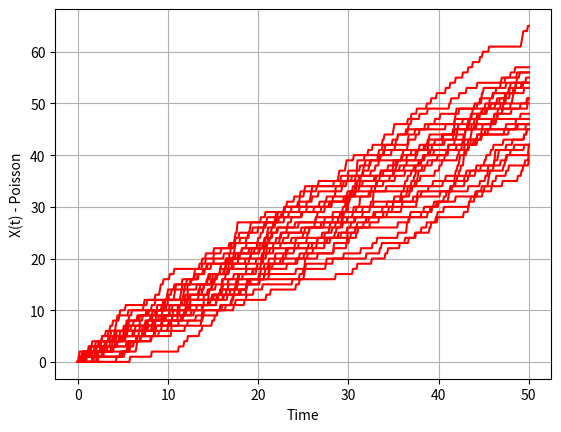
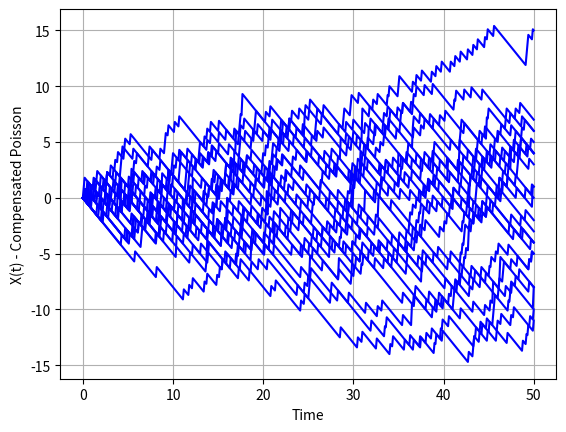
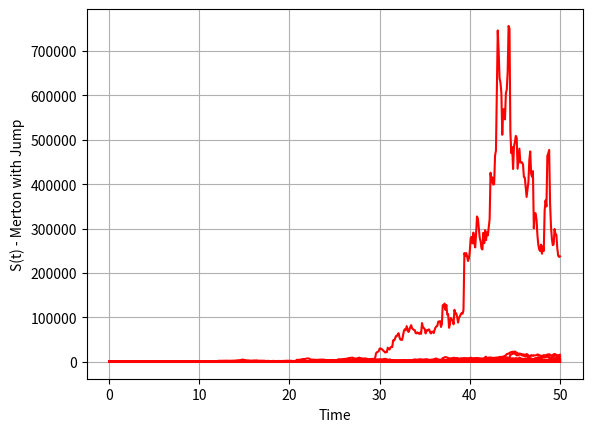
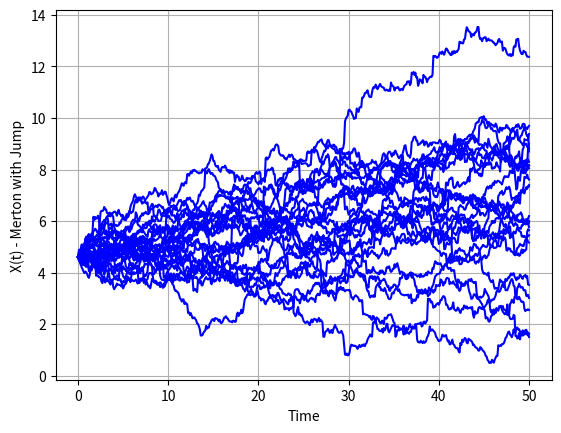

Write Python code to recreate these figures, in order.
#%%
"""
Generate stochastic paths from:
    - Poisson process
    - Compensated Poisson Process (the martingale) -> basically, deduct lambda in order to "detrend" the process
    - Jump Merton process
https://almostsuremath.com/2010/06/24/poisson-processes/
"""
import numpy as np
import pandas as pd
import matplotlib.pyplot as plt
################### INPUT #################################################################
n_paths_ = 25
n_steps_ = 500
T_ = 50
lambda_ = 1
muJ_ = 0
sigmaJ_ = 0.25
sigma_ = 0.25
S0_ = 100
r_ = 0.1

class PoissonMertonProcess:
    def __init__(self, n_paths_, n_steps_, T_, lambda_, S0_, muJ_, sigmaJ_, r_, sigma_): 
        self.n_paths_ = n_paths_
        self.n_steps_ = n_steps_
        self.T_ = T_ 
        self.lambda_ = lambda_
        self.S0_ = S0_
        self.muJ_ = muJ_
        self.sigmaJ_ = sigmaJ_
        self.r_ = r_
        self.sigma_ = sigma_
    def PoissonPathCreator(self):    
        # Initiate data structures to store the process realizations
        X = np.zeros([self.n_paths_, self.n_steps_ + 1])
        X_prim = np.zeros([self.n_paths_, self.n_steps_ + 1])
        t_ = np.zeros([self.n_steps_ + 1])
                    
        dt = self.T_ / float(self.n_steps_)
        
        Z = np.random.poisson(self.lambda_ * dt,[self.n_paths_, self.n_steps_])
        
        for i in range(0, self.n_steps_):
            # Standardize the values
            X[:,i+1]  = X[:,i] + Z[:,i]
            X_prim[:,i+1] = X_prim[:,i]  - self.lambda_ * dt + Z[:,i]
            t_[i+1] = t_[i] +dt
            
        paths_ = {"Time" : t_, "X" : X, "Xprim" : X_prim}
        return paths_
    def MertonPathCreator(self):    
        # Initiate data structures to store the process realizations
        X_ = np.zeros([self.n_paths_, self.n_steps_ + 1])
        S_ = np.zeros([self.n_paths_, self.n_steps_ + 1])
        t_ = np.zeros([self.n_steps_ + 1])
                    
        dt = self.T_ / float(self.n_steps_)
        X_[:,0] = np.log(self.S0_)
        S_[:,0] = self.S0_
        
        # Calculate expected value of exp(Jump) E(e^J),  J ~ N()
        EeJ = np.exp(self.muJ_ + 0.5 * self.sigmaJ_ ** 2)
        
        ZPois_ = np.random.poisson(self.lambda_ * dt,[self.n_paths_,self.n_steps_])
        ZNorm_ = np.random.normal(0.0,1.0,[self.n_paths_,self.n_steps_])
        
        J = np.random.normal(self.muJ_, self.sigmaJ_, [self.n_paths_, self.n_steps_])
        
        for i in range(0,self.n_steps_):
            # Standardize the values
            if self.n_paths_ > 1:
                ZNorm_[:,i] = (ZNorm_[:,i] - np.mean(ZNorm_[:,i])) / np.std(ZNorm_[:,i])
            X_[:,i+1]  = X_[:,i] + (self.r_ - self.lambda_*(EeJ - 1) - 0.5 * self.sigma_ ** 2) * dt + \
                         self.sigma_ * np.sqrt(dt) * ZNorm_[:,i] + J[:,i] * ZPois_[:,i]
            t_[i+1] = t_[i] + dt
            
        S_ = np.exp(X_)
        paths = {"Time": t_,"X": X_,"S": S_}
        return paths
    
    def plotPaths(self):
    
        _poisson_paths_ = self.PoissonPathCreator()
        timeGrid = _poisson_paths_["Time"]
        X = _poisson_paths_["X"]
        Xprim = _poisson_paths_["Xprim"]
        _merton_paths = self.MertonPathCreator()
        timeGrid = _merton_paths["Time"]
        S_m = _merton_paths["S"]  
        X_m = _merton_paths["X"]  
           
        plt.figure(1)
        plt.plot(timeGrid, np.transpose(X),'-r')   
        plt.grid()
        plt.xlabel("Time")
        plt.ylabel("X(t) - Poisson")
        
        plt.figure(2)
        plt.plot(timeGrid, np.transpose(Xprim),'-b')   
        plt.grid()
        plt.xlabel("Time")
        plt.ylabel("X(t) - Compensated Poisson")
                     
        plt.figure(3)
        plt.plot(timeGrid, np.transpose(S_m),'-r')   
        plt.grid()
        plt.xlabel("Time")
        plt.ylabel("S(t) - Merton with Jump")

        plt.figure(4)
        plt.plot(timeGrid, np.transpose(X_m),'-b')   
        plt.grid()
        plt.xlabel("Time")
        plt.ylabel("X(t) - Merton with Jump")

a = PoissonMertonProcess(n_paths_= n_paths_, n_steps_ = n_steps_, T_ = T_, lambda_ = lambda_, \
                   S0_ = S0_, muJ_ = muJ_, sigmaJ_ = sigmaJ_, r_ = r_, sigma_ = sigma_)
a.PoissonPathCreator()
a.MertonPathCreator()
a.plotPaths()


